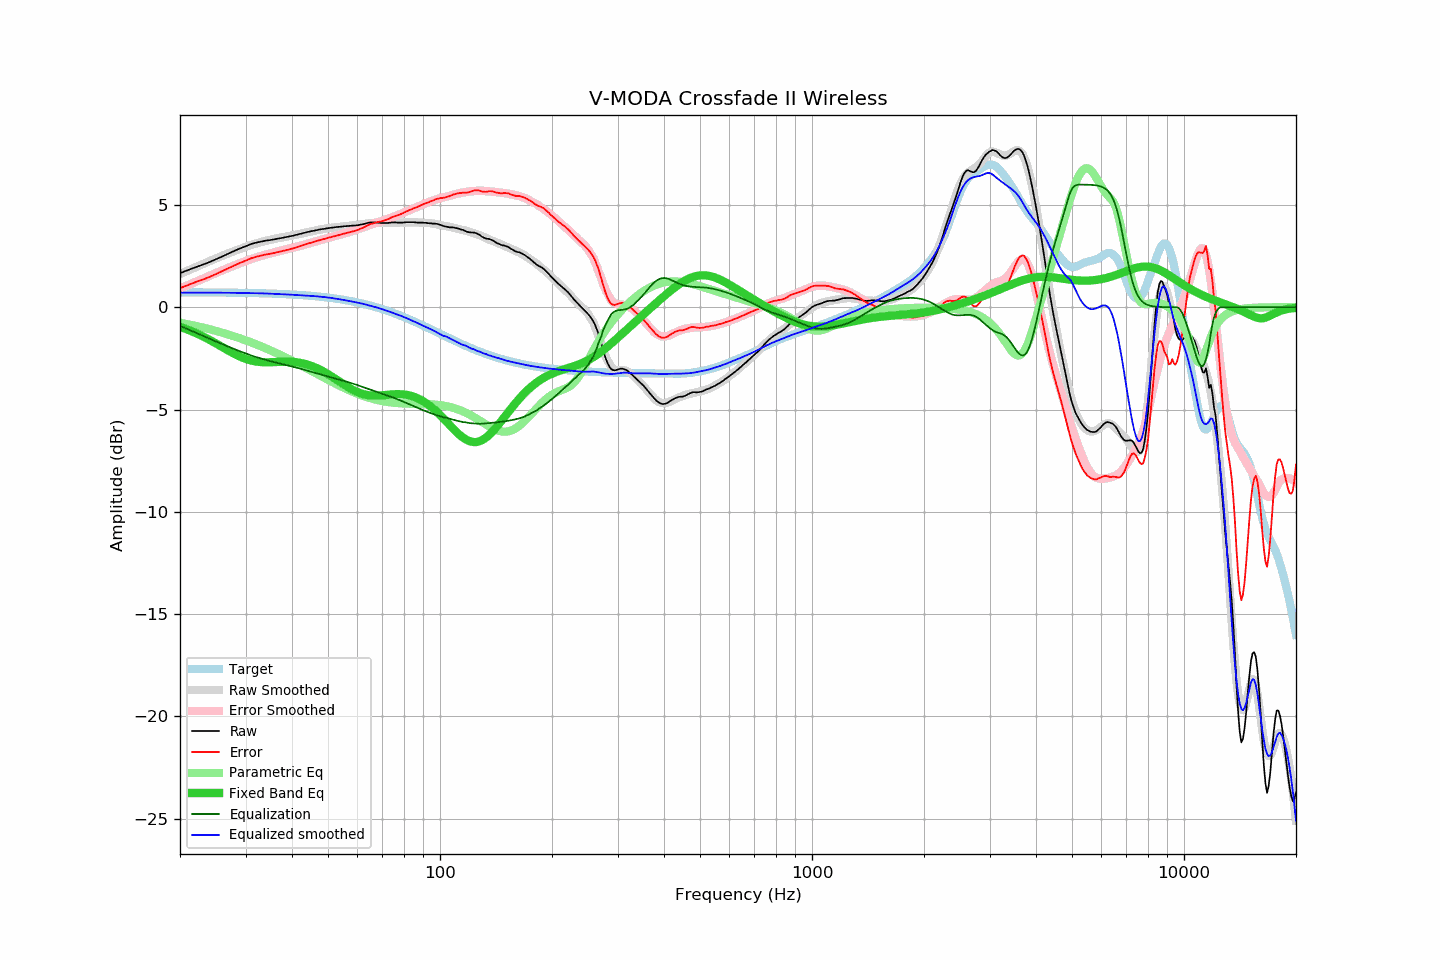

Source data for this figure (header and first rows):
frequency, raw, error, smoothed, error_smoothed, equalization, parametric_eq, equalized_raw, equalized_smoothed, target
20, 1.67, 0.93, 1.62, 0.91, -0.91, -0.96, 0.76, 0.72, 0.73
21, 1.82, 1.08, 1.79, 1.08, -1.08, -1.10, 0.74, 0.72, 0.73
22, 1.96, 1.23, 1.95, 1.24, -1.24, -1.25, 0.72, 0.72, 0.73
23, 2.08, 1.35, 2.11, 1.39, -1.39, -1.42, 0.69, 0.72, 0.73
24, 2.21, 1.48, 2.25, 1.54, -1.54, -1.59, 0.67, 0.72, 0.73
25, 2.35, 1.62, 2.39, 1.67, -1.67, -1.77, 0.67, 0.71, 0.72
26, 2.49, 1.77, 2.52, 1.81, -1.81, -1.95, 0.68, 0.71, 0.72
27, 2.63, 1.91, 2.64, 1.93, -1.93, -2.12, 0.70, 0.71, 0.72
28, 2.76, 2.04, 2.75, 2.04, -2.04, -2.28, 0.71, 0.70, 0.71
29, 2.88, 2.17, 2.85, 2.15, -2.15, -2.41, 0.72, 0.70, 0.71
30, 2.98, 2.27, 2.95, 2.25, -2.25, -2.52, 0.72, 0.69, 0.70
31, 3.09, 2.39, 3.04, 2.35, -2.35, -2.60, 0.74, 0.69, 0.70
32, 3.16, 2.46, 3.12, 2.43, -2.43, -2.65, 0.73, 0.68, 0.69
33, 3.21, 2.52, 3.19, 2.51, -2.51, -2.68, 0.70, 0.68, 0.68
34, 3.26, 2.58, 3.25, 2.57, -2.57, -2.69, 0.68, 0.67, 0.68
35, 3.29, 2.62, 3.30, 2.64, -2.64, -2.69, 0.65, 0.66, 0.67
36, 3.33, 2.66, 3.35, 2.69, -2.69, -2.68, 0.63, 0.65, 0.66
37, 3.37, 2.71, 3.39, 2.75, -2.75, -2.67, 0.62, 0.64, 0.65
38, 3.41, 2.76, 3.43, 2.80, -2.80, -2.66, 0.61, 0.63, 0.64
39, 3.45, 2.81, 3.47, 2.85, -2.85, -2.66, 0.60, 0.62, 0.63
40, 3.49, 2.86, 3.51, 2.90, -2.90, -2.67, 0.59, 0.61, 0.62
41, 3.54, 2.92, 3.55, 2.95, -2.95, -2.69, 0.59, 0.60, 0.61
42, 3.59, 2.99, 3.59, 3.00, -3.00, -2.72, 0.59, 0.59, 0.60
43, 3.64, 3.05, 3.63, 3.05, -3.05, -2.75, 0.59, 0.58, 0.59
44, 3.68, 3.10, 3.67, 3.10, -3.10, -2.80, 0.58, 0.57, 0.57
45, 3.72, 3.16, 3.71, 3.15, -3.15, -2.86, 0.57, 0.56, 0.56
46, 3.75, 3.20, 3.74, 3.20, -3.20, -2.93, 0.54, 0.54, 0.54
47, 3.79, 3.26, 3.78, 3.25, -3.25, -3.01, 0.54, 0.53, 0.53
48, 3.82, 3.31, 3.81, 3.30, -3.30, -3.09, 0.52, 0.51, 0.51
49, 3.84, 3.34, 3.84, 3.34, -3.34, -3.18, 0.49, 0.50, 0.49
50, 3.87, 3.39, 3.86, 3.39, -3.39, -3.27, 0.48, 0.48, 0.47
51, 3.89, 3.43, 3.88, 3.43, -3.43, -3.37, 0.46, 0.45, 0.45
52, 3.91, 3.47, 3.90, 3.47, -3.47, -3.47, 0.43, 0.43, 0.43
53, 3.93, 3.52, 3.92, 3.51, -3.51, -3.57, 0.41, 0.41, 0.41
54, 3.94, 3.55, 3.93, 3.55, -3.55, -3.67, 0.39, 0.38, 0.39
55, 3.96, 3.59, 3.95, 3.59, -3.59, -3.76, 0.37, 0.36, 0.36
56, 3.97, 3.63, 3.96, 3.63, -3.63, -3.85, 0.34, 0.33, 0.34
57, 3.98, 3.66, 3.98, 3.67, -3.67, -3.94, 0.30, 0.31, 0.32
58, 3.99, 3.70, 4.00, 3.72, -3.72, -4.02, 0.27, 0.28, 0.29
59, 4.00, 3.73, 4.02, 3.76, -3.76, -4.09, 0.23, 0.25, 0.26
60, 4.01, 3.77, 4.04, 3.81, -3.81, -4.15, 0.20, 0.23, 0.23
61, 4.04, 3.83, 4.05, 3.85, -3.85, -4.20, 0.18, 0.20, 0.20
62, 4.06, 3.88, 4.07, 3.90, -3.90, -4.24, 0.16, 0.17, 0.18
63, 4.09, 3.94, 4.08, 3.95, -3.95, -4.27, 0.14, 0.14, 0.14
64, 4.13, 4.01, 4.10, 3.99, -3.99, -4.29, 0.13, 0.10, 0.11
65, 4.15, 4.07, 4.11, 4.04, -4.04, -4.31, 0.11, 0.07, 0.08
66, 4.15, 4.10, 4.12, 4.08, -4.08, -4.32, 0.07, 0.04, 0.05
67, 4.15, 4.13, 4.13, 4.12, -4.12, -4.32, 0.03, 0.01, 0.01
68, 4.14, 4.16, 4.13, 4.16, -4.16, -4.32, -0.02, -0.03, -0.02
69, 4.13, 4.18, 4.14, 4.20, -4.20, -4.31, -0.07, -0.06, -0.06
70, 4.12, 4.21, 4.14, 4.23, -4.23, -4.30, -0.12, -0.10, -0.09
71, 4.12, 4.24, 4.14, 4.27, -4.27, -4.29, -0.16, -0.13, -0.13
72, 4.12, 4.28, 4.14, 4.31, -4.31, -4.28, -0.19, -0.17, -0.17
73, 4.13, 4.33, 4.13, 4.34, -4.34, -4.27, -0.22, -0.21, -0.20
74, 4.15, 4.39, 4.13, 4.38, -4.38, -4.26, -0.24, -0.25, -0.24
75, 4.15, 4.43, 4.13, 4.42, -4.42, -4.26, -0.28, -0.29, -0.28
76, 4.15, 4.47, 4.14, 4.46, -4.46, -4.25, -0.32, -0.33, -0.32
77, 4.14, 4.50, 4.14, 4.50, -4.50, -4.25, -0.37, -0.36, -0.36
78, 4.14, 4.54, 4.14, 4.55, -4.55, -4.25, -0.41, -0.40, -0.40
79, 4.14, 4.58, 4.15, 4.59, -4.59, -4.26, -0.45, -0.44, -0.44
... 553 more rows
